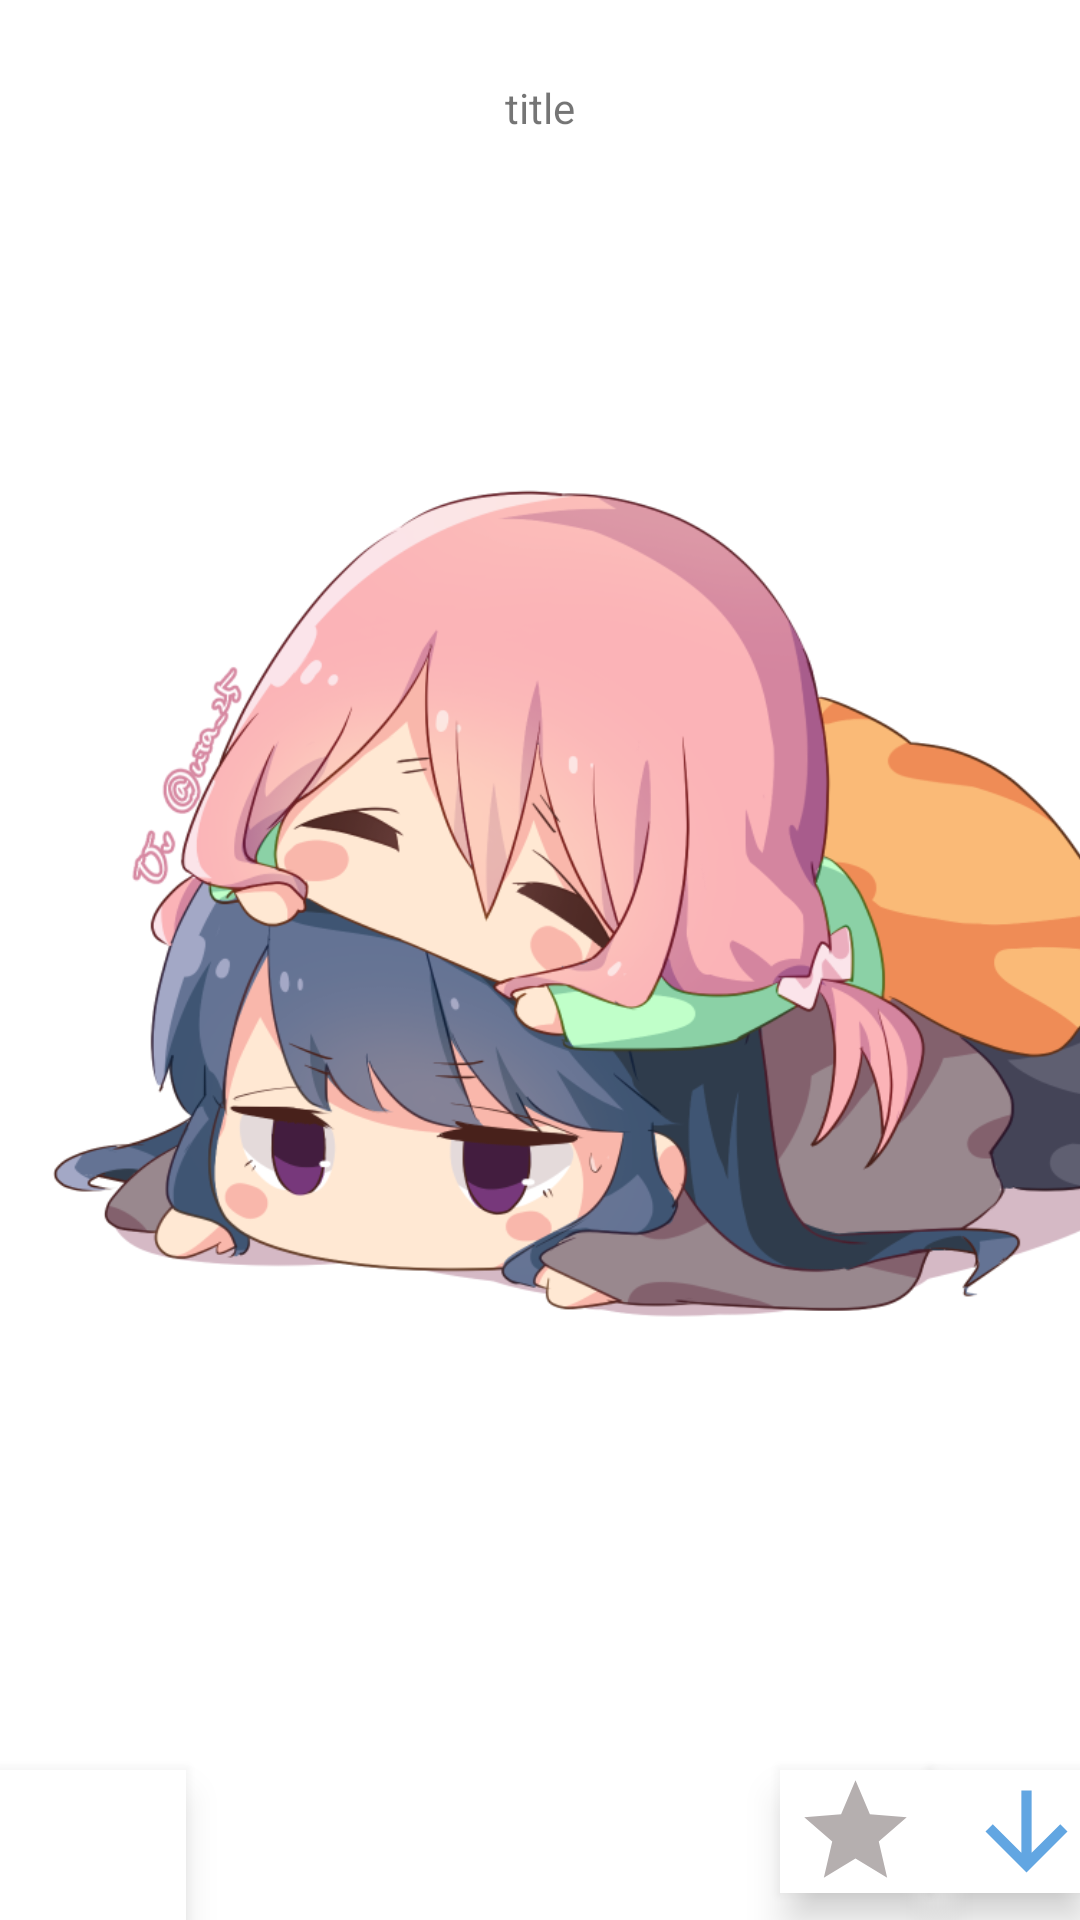

Android layout source for this screen:
<!-- AndroidManifest.xml: application theme Theme.Tset -->
<!-- res/layout/activity_show.xml -->
<?xml version="1.0" encoding="utf-8"?>
<androidx.constraintlayout.widget.ConstraintLayout
    xmlns:android="http://schemas.android.com/apk/res/android"
    xmlns:app="http://schemas.android.com/apk/res-auto"
    xmlns:tools="http://schemas.android.com/tools"
    android:layout_width="match_parent"
    android:layout_height="match_parent"
    tools:context=".MainActivity">

    <androidx.constraintlayout.widget.ConstraintLayout
        android:id="@+id/constraintLayout"
        android:layout_width="0dp"
        android:layout_height="0dp"
        app:layout_constraintBottom_toTopOf="@id/navigation"
        app:layout_constraintLeft_toLeftOf="parent"
        app:layout_constraintRight_toRightOf="parent"
        app:layout_constraintTop_toTopOf="parent">

        <ImageView
            android:id="@+id/up_show"
            android:layout_width="431dp"
            android:layout_height="451dp"
            android:divider="@color/design_default_color_secondary_variant"
            android:src="@drawable/img_2"
            app:layout_constraintBottom_toBottomOf="parent"
            app:layout_constraintEnd_toEndOf="parent"
            app:layout_constraintHorizontal_bias="0.0"
            app:layout_constraintLeft_toLeftOf="parent"
            app:layout_constraintRight_toRightOf="parent"
            app:layout_constraintStart_toStartOf="parent"
            app:layout_constraintTop_toTopOf="parent"
            app:layout_constraintVertical_bias="0.557">


        </ImageView>

        <TextView
            android:id="@+id/title_up"
            android:layout_width="match_parent"
            android:layout_height="40dp"
            android:layout_marginTop="16dp"
            android:gravity="center"
            android:text="title"
            app:layout_constraintEnd_toEndOf="parent"
            app:layout_constraintHorizontal_bias="0.0"
            app:layout_constraintLeft_toLeftOf="parent"
            app:layout_constraintRight_toRightOf="parent"
            app:layout_constraintStart_toStartOf="parent"
            app:layout_constraintTop_toTopOf="parent"
            tools:ignore="MissingConstraints" />


    </androidx.constraintlayout.widget.ConstraintLayout>


    <com.google.android.material.bottomnavigation.BottomNavigationView
        android:id="@+id/navigation"
        android:layout_width="62dp"
        android:layout_height="50dp"
        android:background="@color/white"
        app:layout_constraintBottom_toBottomOf="parent"
        app:layout_constraintHorizontal_bias="0.0"
        app:layout_constraintLeft_toLeftOf="parent"
        app:layout_constraintRight_toRightOf="parent">

        <ImageView
            android:id="@+id/upp"
            android:layout_width="53dp"
            android:layout_height="48dp"
            android:src="@drawable/img_3" />

    </com.google.android.material.bottomnavigation.BottomNavigationView>

    <com.google.android.material.bottomnavigation.BottomNavigationView
        android:id="@+id/navigation2"
        android:layout_width="50dp"
        android:layout_height="41dp"
        android:background="@color/white"
        app:layout_constraintBottom_toBottomOf="parent"
        app:layout_constraintHorizontal_bias="1.0"
        app:layout_constraintLeft_toLeftOf="parent"
        app:layout_constraintRight_toRightOf="parent"
        app:layout_constraintTop_toBottomOf="@+id/constraintLayout"
        app:layout_constraintVertical_bias="0.0">

        <ImageView
            android:id="@+id/downward"
            android:layout_width="64dp"
            android:layout_height="match_parent"
            android:src="@drawable/ic_baseline_arrow_downward_24" />

    </com.google.android.material.bottomnavigation.BottomNavigationView>

    <com.google.android.material.bottomnavigation.BottomNavigationView
        android:id="@+id/navigation3"
        android:layout_width="50dp"
        android:layout_height="41dp"
        android:background="@color/white"
        app:layout_constraintBottom_toBottomOf="parent"
        app:layout_constraintEnd_toStartOf="@+id/navigation2"
        app:layout_constraintHorizontal_bias="1.0"
        app:layout_constraintLeft_toLeftOf="parent"
        app:layout_constraintRight_toRightOf="parent"
        app:layout_constraintStart_toEndOf="@+id/navigation"
        app:layout_constraintTop_toBottomOf="@+id/constraintLayout"
        app:layout_constraintVertical_bias="0.0">

        <ImageView
            android:id="@+id/good_show"
            android:layout_width="match_parent"
            android:layout_height="match_parent"
            android:src="@drawable/ic_baseline_grade_24" />

    </com.google.android.material.bottomnavigation.BottomNavigationView>
    <TextView
        android:id="@+id/upname"
        android:layout_width="match_parent"
        android:layout_height="45dp"
        android:gravity="center"
        app:layout_constraintBottom_toBottomOf="parent"
        app:layout_constraintTop_toBottomOf="@+id/constraintLayout"
        app:layout_constraintVertical_bias="0.0"
        tools:layout_editor_absoluteX="0dp" />
</androidx.constraintlayout.widget.ConstraintLayout>
<!-- resources referenced by this layout -->
<resources>
  <!-- drawable ic_baseline_arrow_downward_24 (drawable) -->
  <vector android:height="24dp" android:tint="#62A6E2"
      android:viewportHeight="24" android:viewportWidth="24"
      android:width="24dp" xmlns:android="http://schemas.android.com/apk/res/android">
      <path android:fillColor="@android:color/white" android:pathData="M20,12l-1.41,-1.41L13,16.17V4h-2v12.17l-5.58,-5.59L4,12l8,8 8,-8z"/>
  </vector>
  <!-- drawable ic_baseline_grade_24 (drawable) -->
  <vector android:height="24dp" android:tint="#B5AFAF"
      android:viewportHeight="24" android:viewportWidth="24"
      android:width="24dp" xmlns:android="http://schemas.android.com/apk/res/android">
      <path android:fillColor="@android:color/white" android:pathData="M12,17.27L18.18,21l-1.64,-7.03L22,9.24l-7.19,-0.61L12,2 9.19,8.63 2,9.24l5.46,4.73L5.82,21z"/>
  </vector>
  <!-- drawable img_2: png bitmap (drawable, 191197 bytes) -->
  <style name="Theme.Tset" parent="Theme.MaterialComponents.DayNight.DarkActionBar">
          
          <item name="colorPrimary">@color/purple_500</item>
          <item name="colorPrimaryVariant">@color/purple_700</item>
          <item name="colorOnPrimary">@color/white</item>
          
          <item name="colorSecondary">@color/teal_200</item>
          <item name="colorSecondaryVariant">@color/teal_700</item>
          <item name="colorOnSecondary">@color/black</item>
          
          <item name="android:statusBarColor" tools:targetApi="l">?attr/colorPrimaryVariant</item>
          
      </style>
  <!-- not gathered from this repository: default colours our renderer supplied (Android Studio template values) -->
  <color name="purple_500">#FF6200EE</color>
  <color name="purple_700">#FF3700B3</color>
  <color name="teal_200">#FF03DAC5</color>
  <color name="teal_700">#FF018786</color>
  <color name="black">#FF000000</color>
  <color name="white">#FFFFFFFF</color>
</resources>
